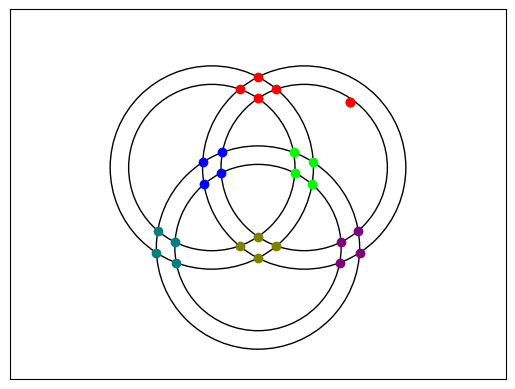

Here is the Python script that generated this plot:
from matplotlib import pyplot as plt
from matplotlib.animation import FuncAnimation
import numpy as np
import math


def ReturnAngleOneAndAngleTwo(positions1, index1, positions2, index2, currMajorCircleCenter):
    angle1 = math.atan2(positions1[index1][1]-currMajorCircleCenter[1], positions1[index1][0]-currMajorCircleCenter[0])
    angle2 = math.atan2(positions2[index2][1]-currMajorCircleCenter[1], positions2[index2][0]-currMajorCircleCenter[0])
    print("point 1:", positions1[index1])
    print("point 2:", positions2[index2])
    print("circleCenter:", currMajorCircleCenter)

    if angle1 < 0:
        angle1 = (2*math.pi)-angle1
    if angle2 < 0:
        angle2 = (2*math.pi)-angle2

    return math.degrees(angle1), math.degrees(angle2)


def AnimateCircle(fig, circleCenters, circleRadii, angles, colors, fixedList, fixedColors,  majorCirclesCenters, majorCirclesRadii):
    for i in range(len(majorCirclesCenters)):
        currCircle = plt.Circle(majorCirclesCenters[i], majorCirclesRadii[i], color='k', fill=False)
        ax.add_patch(currCircle)

    for i in range(len(fixedList)):
        for j in range(len(fixedList[i])):
            ax.scatter(fixedList[i][j][0], fixedList[i][j][1], color=fixedColors[i], marker='o')  # Adjust marker size (s) as needed

    def circle(t, center, radius):
        x = radius * np.cos(t) + center[0]
        y = radius * np.sin(t) + center[1]
        return x, y

    def animation_function(frame):
        for i in range(len(circleRadii)):
            x_point, y_point = circle(t[i][frame], circleCenters[i], circleRadii[i])

            points[i].set_xdata([x_point])
            points[i].set_ydata([y_point])

    t = []
    for item in angles:
        t.append(np.linspace(math.radians(item[0]), math.radians(item[1]), 100))

    # Since plotting a single graph
    points = []
    for item in colors:
        line, = ax.plot(axisLimits/2, axisLimits/2, 'o', color=item)
        points.append(line)
    # center = [axisLimits/2, axisLimits/2]

    animation = FuncAnimation(fig=fig, func=animation_function, frames=len(t[0]), interval=0.1, repeat=False)
    plt.show()


axisLimits = 200

figure, ax = plt.subplots()
ax.axis('equal')
ax.set_xlim(-axisLimits, axisLimits)
ax.set_ylim(-axisLimits, axisLimits)
ax.set_xticks([])
ax.set_yticks([])

fixedList1 = [(20, 113.720327), (0, 103.700661), (0, 126.847103), (-20, 113.720327)]
fixedList2 = [(38.484692, 45.313158), (39.807407, 22.982817), (59.852814, 34.556038), (58.484692, 10.672142)]
fixedList3 = [(-38.484692, 45.313158), (-39.807407, 22.982817), (-59.852814, 34.556038), (-58.484692, 10.672142)]
fixedList4 = [(-108.484692, -39.539656), (-89.807407, -51.850331), (-109.852814, -63.423552), (-88.484692, -74.180672)]
fixedList5 = [(108.484692, -39.539656), (89.807407, -51.850331), (109.852814, -63.423552), (88.484692, -74.180672)]
fixedList6 = [(0, -45.965634), (-20, -55.9853), (20, -55.9853), (0, -69.112076)]
majorCirclesCentersOuter = [(-50, 28.867513), (-50, 28.867513), (0, -57.735027), (0, -57.735027), (50, 28.867513), (50, 28.867513)]
majorCirclesRadiiOuter = [110, 90, 110, 90, 110, 90]

fixedListOuter = [fixedList1, fixedList2, fixedList3, fixedList4, fixedList5, fixedList6]
fixedColorsOuter = [(1, 0, 0), (0, 1, 0), (0, 0, 1), (0, 0.5, 0.5), (0.5, 0, 0.5), (0.5, 0.5, 0)]

circleRadius1 = 110
angles1 = (50.48, 237.04)
circleCenter1 = (-50, 28.867513)
color1 = (1, 0, 0)

checkAngle1 = ReturnAngleOneAndAngleTwo(fixedList1, 2, fixedList4, 2, majorCirclesCentersOuter[0])
print("Correct angles:", angles1[0], " ", angles1[1], " Found angle:", checkAngle1)

circleRadius2 = 110
angles2 = (62.96, 249.52)
circleCenter2 = (-50, 28.867513)
color2 = (1, 0, 0)

anglesOuter = [angles1, angles2]
circleRadiiOuter = [circleRadius1, circleRadius2]
circleCentersOuter = [circleCenter1, circleCenter2]
colorsOuter = [color1, color2]

AnimateCircle(figure, circleCentersOuter, circleRadiiOuter, anglesOuter, colorsOuter, fixedListOuter, fixedColorsOuter, majorCirclesCentersOuter, majorCirclesRadiiOuter)

